Run: headless pygame with SDL's dummy video driver; simulated clock (each Clock.tick advances the game by its frame time, no real sleeping); random seed 0; keys injected as events and as key.get_pressed() state; no mouse input.
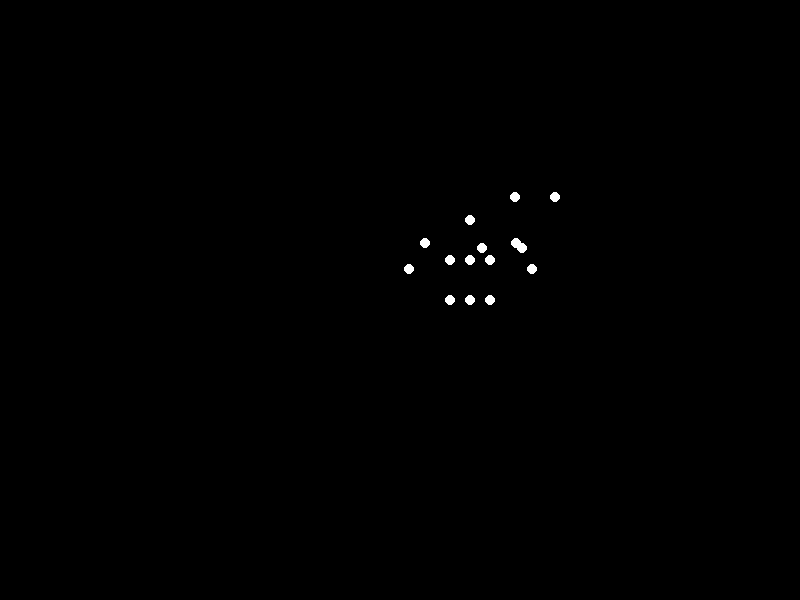
Frame 1 of 4 · flips 1–60 · no input
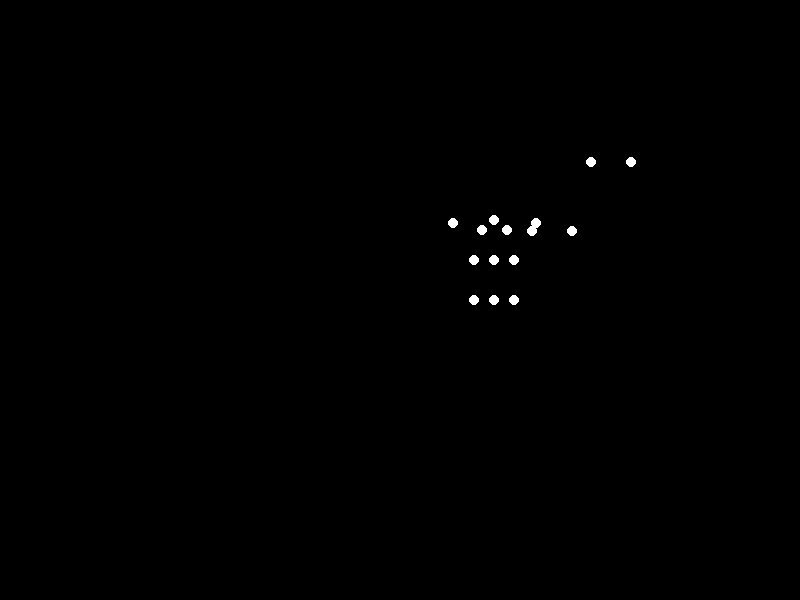
Frame 2 of 4 · flips 61–180 · tapped SPACE, RETURN · held RIGHT (→), D
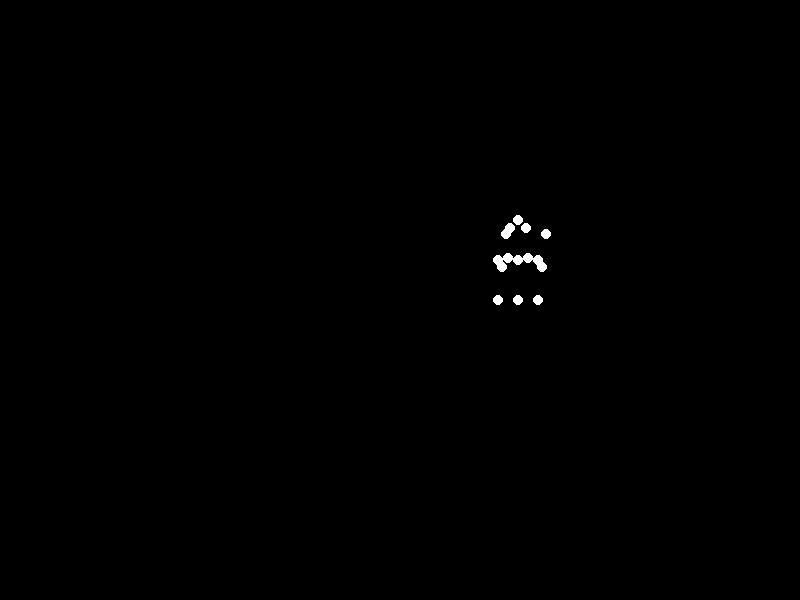
Frame 3 of 4 · flips 181–300 · held DOWN (↓), S
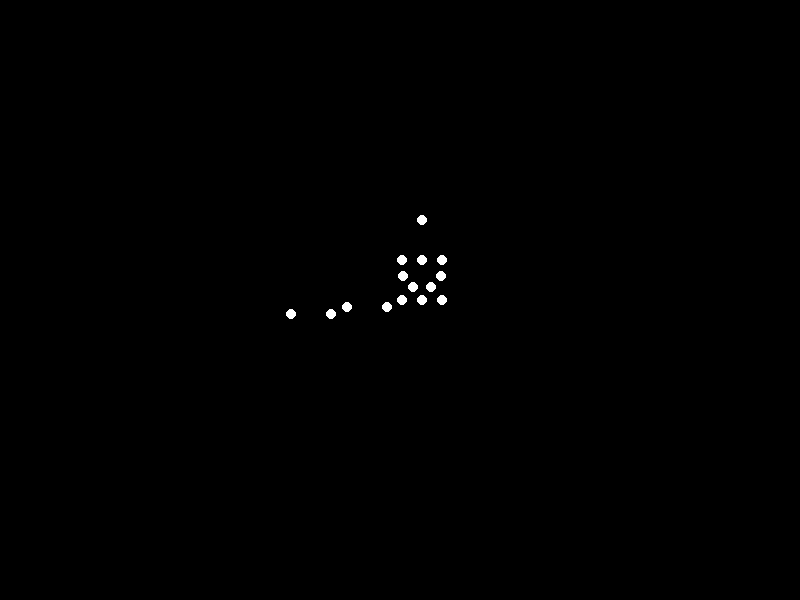
Frame 4 of 4 · flips 301–420 · held LEFT (←), A, UP (↑), W

The pygame program that drew these frames:


import pygame
import math
import sys
import time

# Initialize Pygame
pygame.init()

# Screen settings
WIDTH, HEIGHT = 800, 600
SCREEN = pygame.display.set_mode((WIDTH, HEIGHT))
pygame.display.set_caption("Biological Motion - Happy Man Walking")

# Colors
BLACK = (0, 0, 0)
WHITE = (255, 255, 255)

# Clock
clock = pygame.time.Clock()
FPS = 30

# Define joint positions relative to a central body
# This is a simplified model of 15 joints for a walking human

def get_joints(phase):
    # phase is a float between 0 and 1, representing the walking cycle
    # We'll create a simple walking gait with 15 joints

    # Parameters
    walk_speed = 0.005  # controls how fast the walking cycle progresses
    step_height = 40    # how high the feet lift
    step_length = 60    # how far the legs move forward
    arm_swing = 20      # how much arms move

    # Calculate positions for each joint
    joints = []

    # Pelvis (center of body)
    pelvis_x = WIDTH // 2 + phase * step_length * 2
    pelvis_y = HEIGHT // 2
    joints.append((pelvis_x, pelvis_y))

    # Spine
    spine_x = pelvis_x
    spine_y = pelvis_y - 40
    joints.append((spine_x, spine_y))

    # Head
    head_x = spine_x
    head_y = spine_y - 40
    joints.append((head_x, head_y))

    # Left shoulder
    left_shoulder_x = spine_x - 20
    left_shoulder_y = spine_y
    joints.append((left_shoulder_x, left_shoulder_y))

    # Right shoulder
    right_shoulder_x = spine_x + 20
    right_shoulder_y = spine_y
    joints.append((right_shoulder_x, right_shoulder_y))

    # Left elbow
    left_elbow_x = left_shoulder_x - 30 * math.sin(2 * math.pi * (phase - 0.25))
    left_elbow_y = left_shoulder_y + 30 * math.cos(2 * math.pi * (phase - 0.25))
    joints.append((left_elbow_x, left_elbow_y))

    # Right elbow
    right_elbow_x = right_shoulder_x + 30 * math.sin(2 * math.pi * (phase - 0.25))
    right_elbow_y = right_shoulder_y + 30 * math.cos(2 * math.pi * (phase - 0.25))
    joints.append((right_elbow_x, right_elbow_y))

    # Left hand
    left_hand_x = left_elbow_x - 30 * math.sin(2 * math.pi * (phase - 0.5))
    left_hand_y = left_elbow_y + 30 * math.cos(2 * math.pi * (phase - 0.5))
    joints.append((left_hand_x, left_hand_y))

    # Right hand
    right_hand_x = right_elbow_x + 30 * math.sin(2 * math.pi * (phase - 0.5))
    right_hand_y = right_elbow_y + 30 * math.cos(2 * math.pi * (phase - 0.5))
    joints.append((right_hand_x, right_hand_y))

    # Left hip
    left_hip_x = pelvis_x - 20
    left_hip_y = pelvis_y
    joints.append((left_hip_x, left_hip_y))

    # Right hip
    right_hip_x = pelvis_x + 20
    right_hip_y = pelvis_y
    joints.append((right_hip_x, right_hip_y))

    # Left knee
    left_knee_x = left_hip_x + step_length * math.sin(2 * math.pi * (phase - 0.5))
    left_knee_y = left_hip_y - step_height * math.sin(2 * math.pi * (phase - 0.5)) - 30
    joints.append((left_knee_x, left_knee_y))

    # Right knee
    right_knee_x = right_hip_x + step_length * math.sin(2 * math.pi * (phase + 0.5))
    right_knee_y = right_hip_y - step_height * math.sin(2 * math.pi * (phase + 0.5)) - 30
    joints.append((right_knee_x, right_knee_y))

    # Left foot
    left_foot_x = left_knee_x + step_length * math.sin(2 * math.pi * (phase - 0.5))
    left_foot_y = left_knee_y - step_height * math.sin(2 * math.pi * (phase - 0.5)) - 30
    joints.append((left_foot_x, left_foot_y))

    # Right foot
    right_foot_x = right_knee_x + step_length * math.sin(2 * math.pi * (phase + 0.5))
    right_foot_y = right_knee_y - step_height * math.sin(2 * math.pi * (phase + 0.5)) - 30
    joints.append((right_foot_x, right_foot_y))

    return joints

def draw_joints(joints):
    for x, y in joints:
        pygame.draw.circle(SCREEN, WHITE, (int(x), int(y)), 5)

def main():
    phase = 0.0
    running = True
    while running:
        for event in pygame.event.get():
            if event.type == pygame.QUIT:
                running = False

        SCREEN.fill(BLACK)

        joints = get_joints(phase)
        draw_joints(joints)

        phase += 0.01
        if phase >= 1.0:
            phase = 0.0

        pygame.display.flip()
        clock.tick(FPS)

    pygame.quit()
    sys.exit()

if __name__ == "__main__":
    main()
